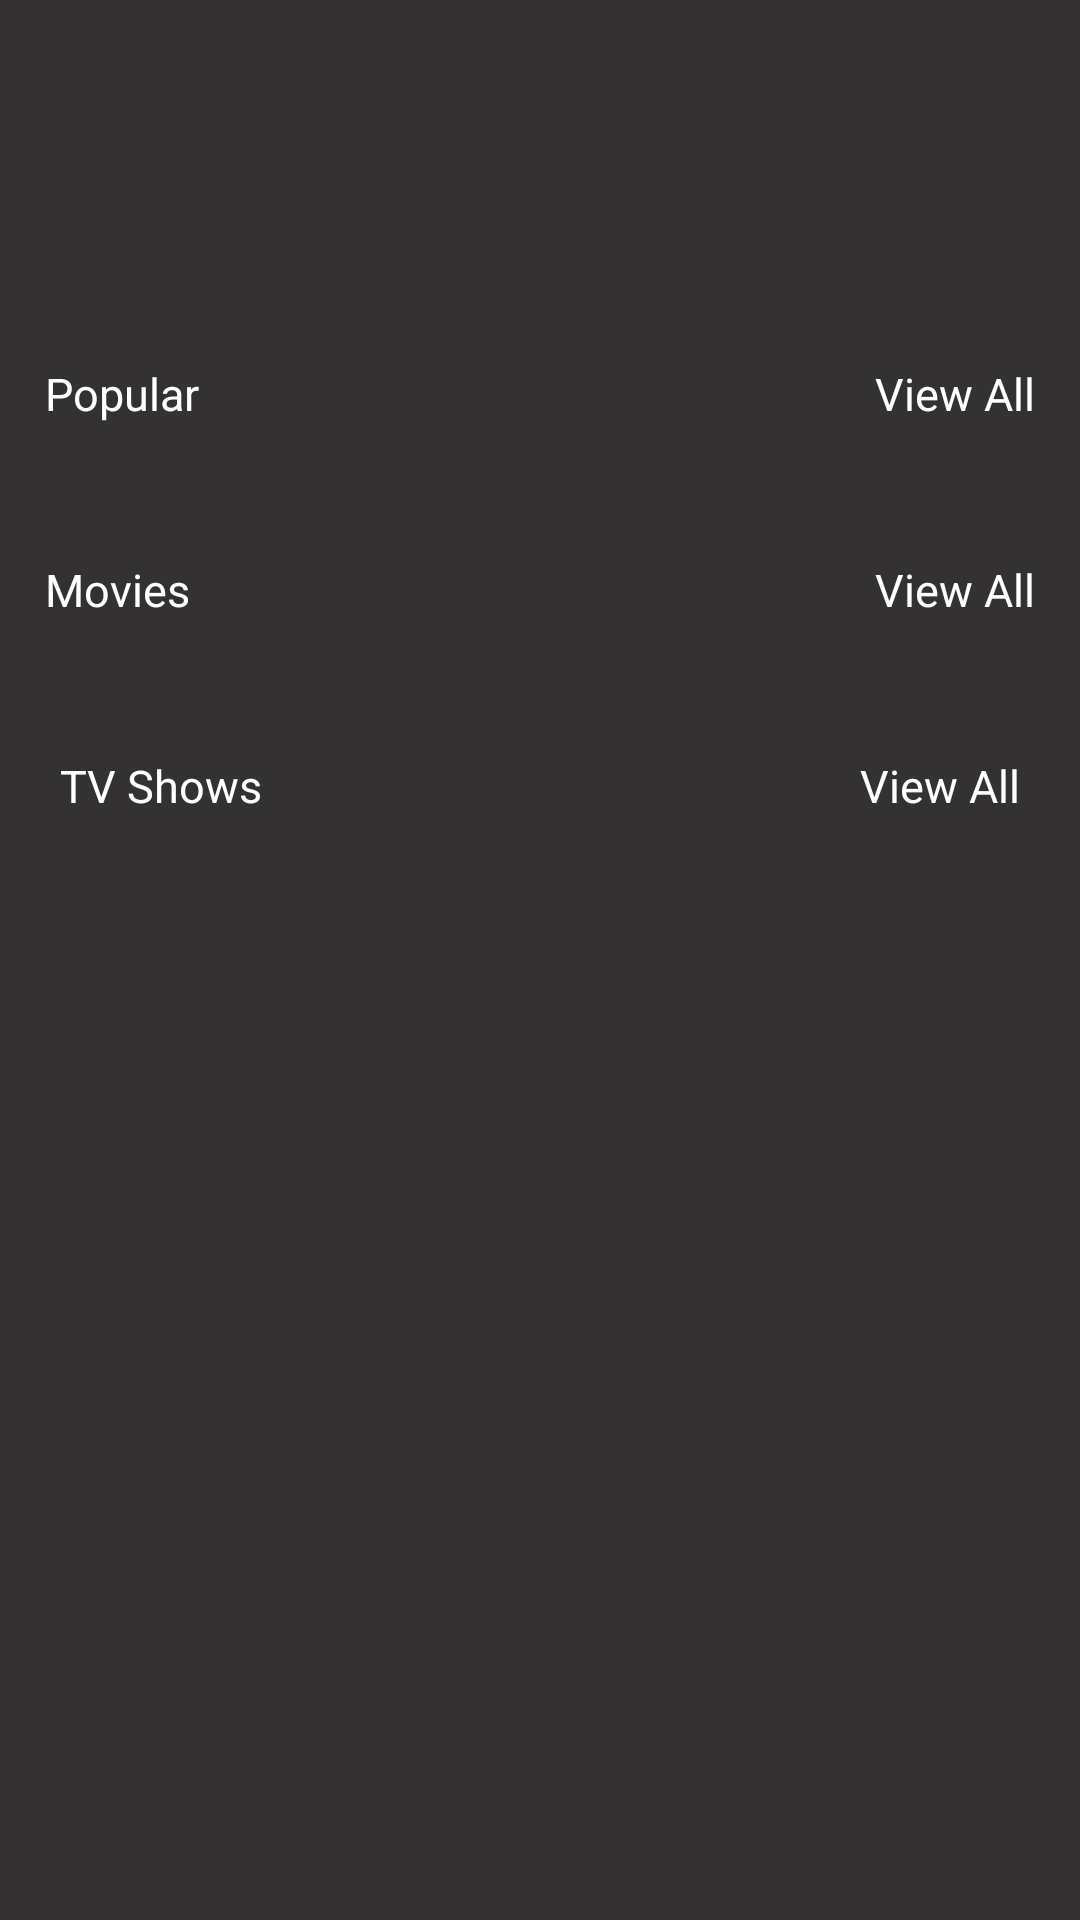

Android layout source for this screen:
<!-- AndroidManifest.xml: application theme Theme.AppCompat.Light -->
<!-- res/layout/home_fragment.xml -->
<?xml version="1.0" encoding="utf-8"?>
<androidx.constraintlayout.widget.ConstraintLayout xmlns:android="http://schemas.android.com/apk/res/android"
    xmlns:app="http://schemas.android.com/apk/res-auto"
    xmlns:tools="http://schemas.android.com/tools"
    android:layout_width="match_parent"
    android:layout_height="match_parent"
    app:layout_behavior="@string/appbar_scrolling_view_behavior"
    tools:context=".MainPage">

    <LinearLayout
        android:layout_width="match_parent"
        android:layout_height="match_parent"
        android:background="#333131"
        android:orientation="vertical"
       >

        <ScrollView
            android:layout_width="match_parent"
            android:layout_height="match_parent">

            <LinearLayout
                android:layout_width="match_parent"
                android:layout_height="wrap_content"
                android:orientation="vertical">


                <androidx.recyclerview.widget.RecyclerView
                    android:paddingTop="?attr/actionBarSize"
                    android:id="@+id/mainRecycler"
                    android:layout_width="match_parent"
                    android:layout_height="wrap_content"
                    android:layout_margin="20dp" />

                <LinearLayout
                    android:layout_width="match_parent"
                    android:layout_height="wrap_content"
                    android:layout_marginTop="10dp"
                    android:orientation="vertical"
                    android:padding="15dp">

                    <RelativeLayout
                        android:layout_width="match_parent"
                        android:layout_height="wrap_content">

                        <TextView
                            android:layout_width="wrap_content"
                            android:layout_height="wrap_content"
                            android:text="Popular"
                            android:textColor="@color/white"
                            android:textSize="15sp" />

                        <TextView
                            android:id="@+id/allpopular"
                            android:layout_width="wrap_content"
                            android:layout_height="wrap_content"
                            android:layout_alignParentRight="true"
                            android:layout_centerVertical="true"
                            android:onClick="onClick"
                            android:clickable="true"
                            android:text="View All"
                            android:textColor="@color/white"
                            android:textSize="15sp" />
                    </RelativeLayout>

                    <androidx.recyclerview.widget.RecyclerView
                        android:id="@+id/popular_recycler"
                        android:layout_width="match_parent"
                        android:layout_height="wrap_content" />
                </LinearLayout>

                <LinearLayout
                    android:layout_width="match_parent"
                    android:layout_height="wrap_content"
                    android:layout_marginTop="15dp"
                    android:orientation="vertical"
                    android:padding="15dp">

                    <RelativeLayout
                        android:layout_width="match_parent"
                        android:layout_height="wrap_content">

                        <TextView
                            android:layout_width="wrap_content"
                            android:layout_height="wrap_content"
                            android:text="Movies"
                            android:textColor="@color/white"
                            android:textSize="15sp" />

                        <TextView
                            android:id="@+id/allmovies"
                            android:layout_width="wrap_content"
                            android:layout_height="wrap_content"
                            android:layout_alignParentRight="true"
                            android:layout_centerVertical="true"
                            android:onClick="onClick"
                            android:clickable="true"
                            android:text="View All"
                            android:textColor="@color/white"
                            android:textSize="15sp" />
                    </RelativeLayout>

                    <androidx.recyclerview.widget.RecyclerView
                        android:id="@+id/moviesRecycler"
                        android:layout_width="match_parent"
                        android:layout_height="wrap_content" />
                </LinearLayout>

                <LinearLayout
                    android:layout_width="match_parent"
                    android:layout_height="wrap_content"
                    android:layout_marginTop="10dp"
                    android:orientation="vertical"
                    android:padding="20dp">

                    <RelativeLayout
                        android:layout_width="match_parent"
                        android:layout_height="wrap_content">

                        <TextView
                            android:layout_width="wrap_content"
                            android:layout_height="wrap_content"
                            android:text="TV Shows"
                            android:textColor="@color/white"
                            android:textSize="15sp" />

                        <TextView
                            android:id="@+id/alltvshows"
                            android:layout_width="wrap_content"
                            android:layout_height="wrap_content"
                            android:layout_alignParentRight="true"
                            android:layout_centerVertical="true"
                            android:text="View All"
                            android:onClick="onClick"
                            android:clickable="true"
                            android:textColor="@color/white"
                            android:textSize="15sp" />
                    </RelativeLayout>

                    <androidx.recyclerview.widget.RecyclerView
                        android:id="@+id/tvshowsRecycler"
                        android:layout_width="match_parent"
                        android:layout_height="wrap_content" />
                </LinearLayout>


            </LinearLayout>
        </ScrollView>


    </LinearLayout>

</androidx.constraintlayout.widget.ConstraintLayout>
<!-- resources referenced by this layout -->
<resources>

  <!-- not gathered from this repository: default colours our renderer supplied (Android Studio template values) -->
  <color name="white">#FFFFFFFF</color>
</resources>
